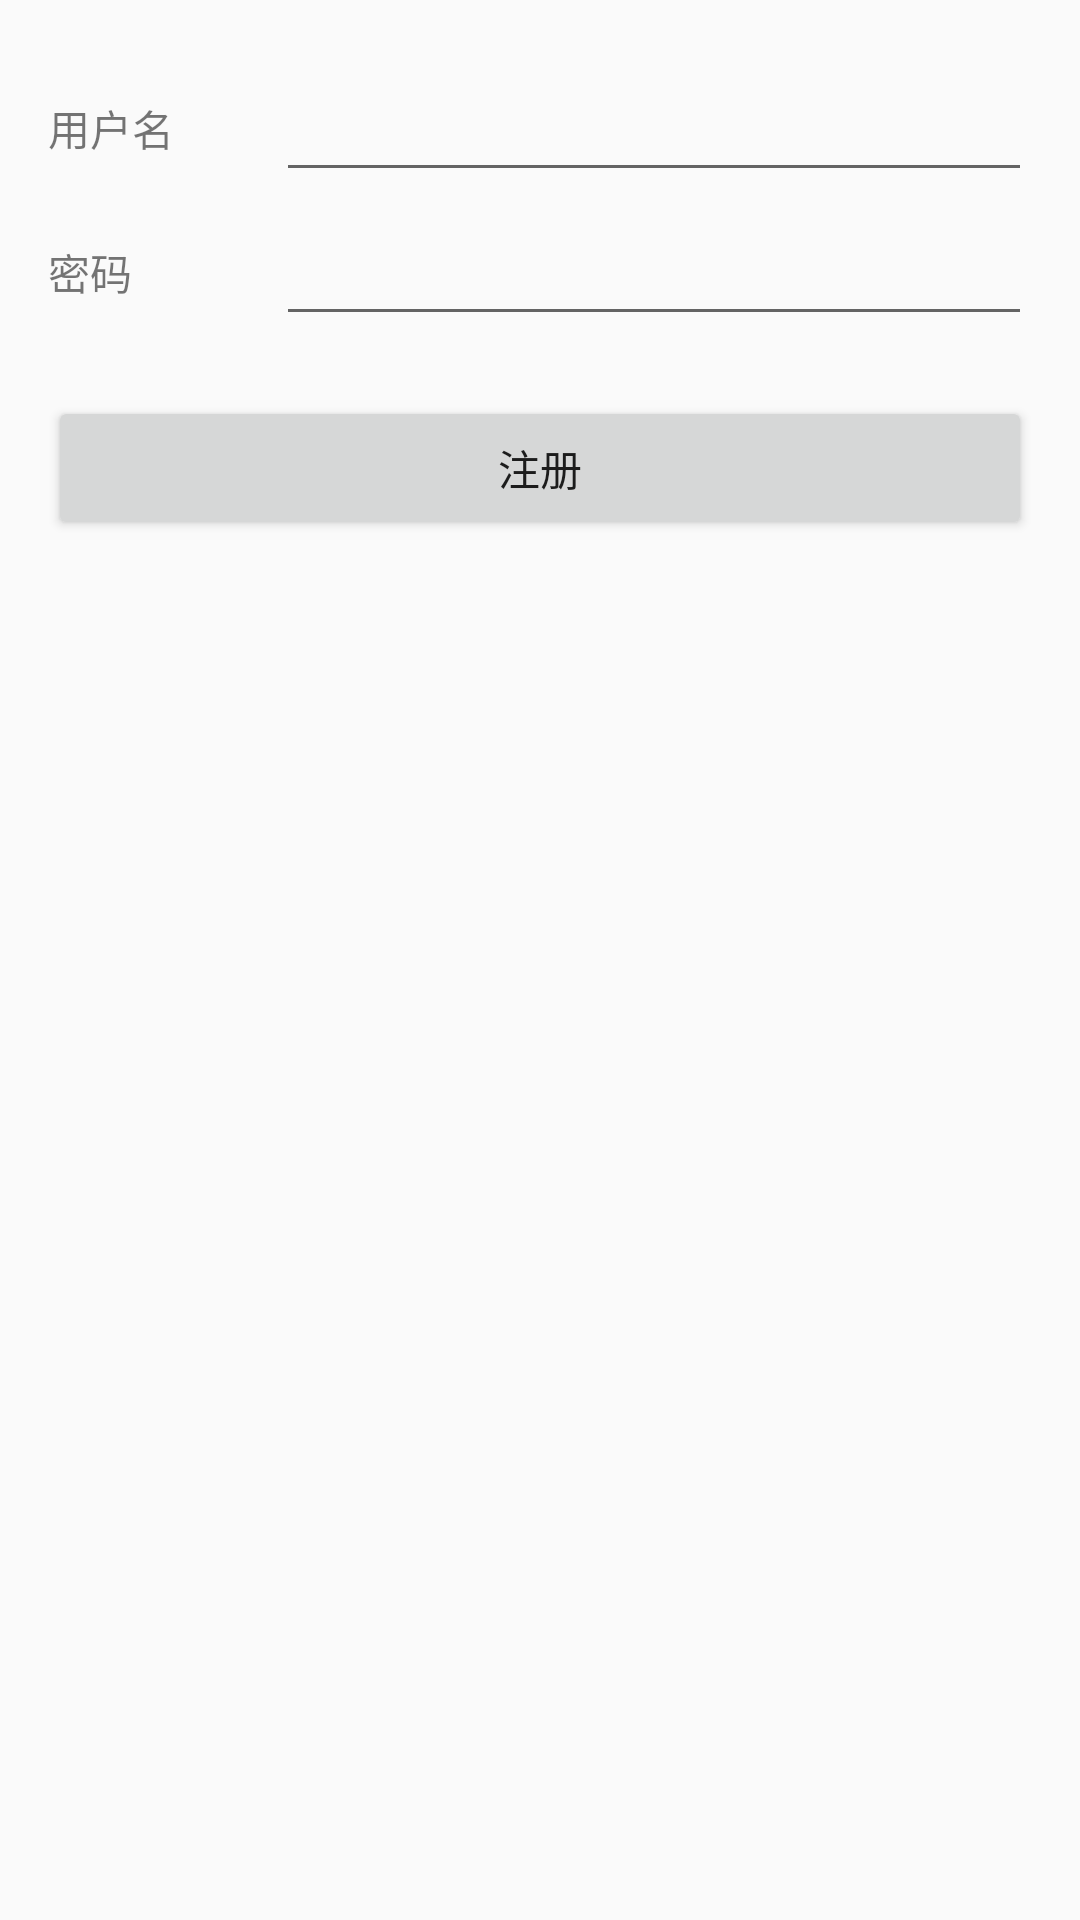

Write the Android layout XML for this screen, with the resource values it uses.
<!-- AndroidManifest.xml: activity theme AppTheme -->
<!-- res/layout/activity_signup.xml -->
<?xml version="1.0" encoding="utf-8"?>
<LinearLayout xmlns:android="http://schemas.android.com/apk/res/android"
    xmlns:app="http://schemas.android.com/apk/res-auto"
    android:orientation="vertical"
    android:layout_width="match_parent"
    android:layout_height="match_parent"
    android:padding="@dimen/margin_left">
    <LinearLayout
        android:orientation="horizontal"
        android:layout_width="match_parent"
        android:layout_height="wrap_content">

        <TextView
            android:layout_width="60dp"
            android:layout_height="wrap_content"
            android:text="用户名"/>
        <EditText
            android:id="@+id/userNameText"
            android:layout_weight="1"
            android:layout_marginLeft="@dimen/margin_left"
            android:layout_width="wrap_content"
            android:layout_height="48dp" />
    </LinearLayout>
    <LinearLayout
        android:orientation="horizontal"
        android:layout_width="match_parent"
        android:layout_height="wrap_content">

        <TextView
            android:layout_width="60dp"
            android:layout_height="wrap_content"
            android:text="密码"/>
        <EditText
            android:id="@+id/passwordText"
            android:layout_weight="1"
            android:layout_width="wrap_content"
            android:layout_height="48dp"
            android:layout_marginLeft="@dimen/margin_left"
            android:inputType="textPassword"/>
    </LinearLayout>
    <LinearLayout
        android:orientation="horizontal"
        android:layout_width="match_parent"
        android:layout_height="wrap_content"
        android:layout_marginTop="20dp"
        android:layout_weight="3">

        <Button
            android:text="注册"
            android:layout_width="match_parent"
            android:layout_height="wrap_content"
            android:id="@+id/sign_up_button"
            android:layout_weight="1" />
    </LinearLayout>
</LinearLayout>
<!-- resources referenced by this layout -->
<resources>
  <dimen name="margin_left">16dp</dimen>
  <style name="AppTheme" parent="Theme.AppCompat.Light.DarkActionBar">
          
          <item name="colorPrimary">@color/colorPrimary</item>
          <item name="colorPrimaryDark">@color/colorPrimaryDark</item>
          <item name="colorAccent">@color/colorAccent</item>
      </style>
  <color name="colorPrimary">#3F51B5</color>
  <color name="colorPrimaryDark">#303F9F</color>
  <color name="colorAccent">#FF4081</color>
</resources>
